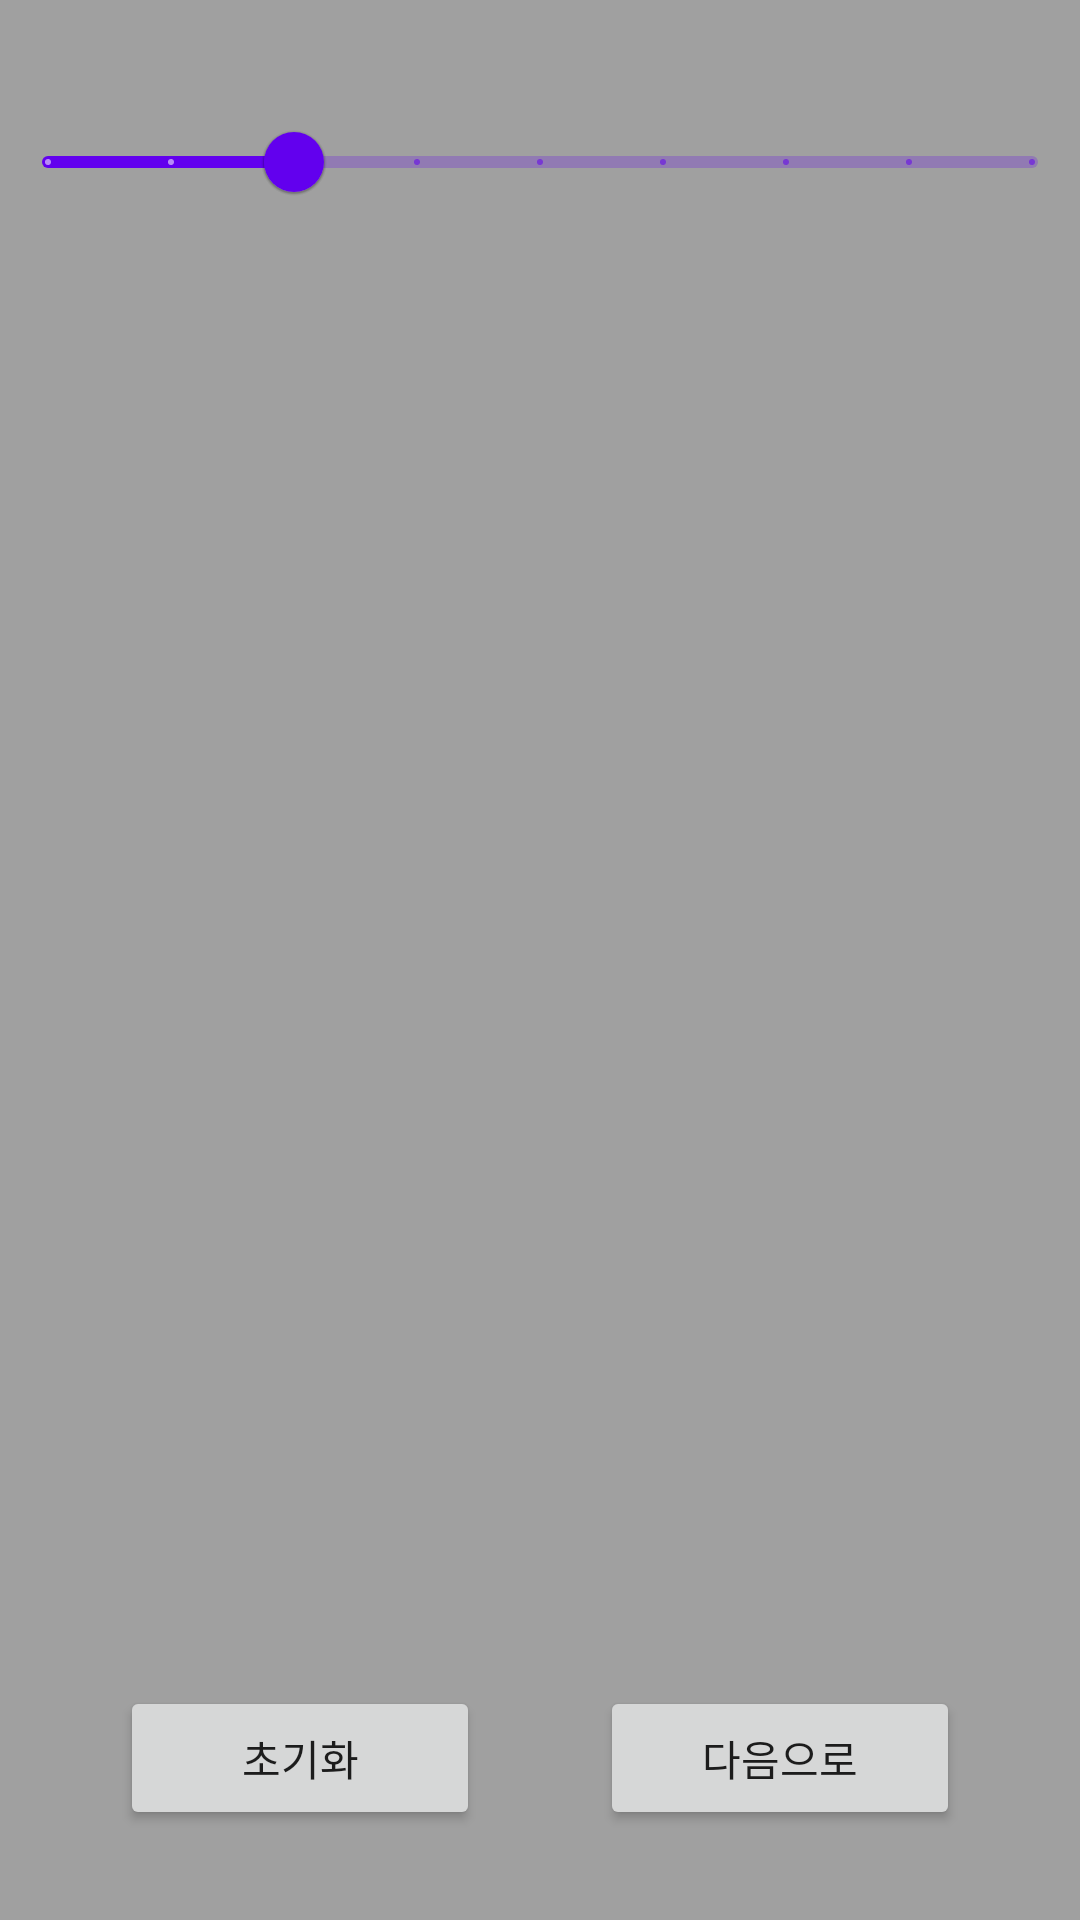

Write the Android layout XML for this screen, with the resource values it uses.
<!-- AndroidManifest.xml: application theme Theme.PaintCanvas -->
<!-- res/layout/activity_main.xml -->
<?xml version="1.0" encoding="utf-8"?>
<androidx.constraintlayout.widget.ConstraintLayout xmlns:android="http://schemas.android.com/apk/res/android"
    xmlns:app="http://schemas.android.com/apk/res-auto"
    xmlns:tools="http://schemas.android.com/tools"
    android:layout_width="match_parent"
    android:layout_height="match_parent"
    android:background="#A0A0A0"
    tools:context=".MainActivity">

    <ImageView
        android:id="@+id/imageView"
        android:layout_width="wrap_content"
        android:layout_height="wrap_content"
        app:layout_constraintBottom_toBottomOf="parent"
        app:layout_constraintEnd_toEndOf="parent"
        app:layout_constraintHorizontal_bias="0"
        app:layout_constraintStart_toStartOf="parent"
        app:layout_constraintTop_toTopOf="parent"
        app:layout_constraintVertical_bias="0" />

    <TextView
        android:id="@+id/resultTextView"
        android:layout_width="wrap_content"
        android:layout_height="wrap_content"
        android:layout_marginBottom="10dp"
        android:textColor="@color/black"
        android:textSize="16sp"
        app:layout_constraintBottom_toBottomOf="@+id/imageView"
        app:layout_constraintEnd_toEndOf="@+id/imageView"
        app:layout_constraintHorizontal_bias="0.5"
        app:layout_constraintStart_toStartOf="@+id/imageView"
        app:layout_constraintTop_toTopOf="parent"
        app:layout_constraintVertical_bias="1" />

    <com.google.android.material.slider.Slider
        android:id="@+id/slider"
        android:layout_width="wrap_content"
        android:layout_height="wrap_content"
        android:layout_marginTop="30dp"
        android:stepSize="5"
        android:value="20"
        android:valueFrom="10"
        android:valueTo="50"
        app:layout_constraintEnd_toEndOf="parent"
        app:layout_constraintStart_toStartOf="parent"
        app:layout_constraintTop_toBottomOf="@+id/imageView" />

    <Button
        android:id="@+id/refreshButton"
        android:layout_width="120dp"
        android:layout_height="wrap_content"
        android:layout_marginBottom="30dp"
        android:text="초기화"
        app:layout_constraintBottom_toBottomOf="parent"
        app:layout_constraintEnd_toStartOf="@+id/nextButton"
        app:layout_constraintHorizontal_bias="0.5"
        app:layout_constraintStart_toStartOf="parent" />

    <Button
        android:id="@+id/nextButton"
        android:layout_width="120dp"
        android:layout_height="wrap_content"
        android:text="다음으로"
        app:layout_constraintBottom_toBottomOf="@+id/refreshButton"
        app:layout_constraintEnd_toEndOf="parent"
        app:layout_constraintHorizontal_bias="0.5"
        app:layout_constraintStart_toEndOf="@+id/refreshButton"
        app:layout_constraintTop_toTopOf="@+id/refreshButton" />

</androidx.constraintlayout.widget.ConstraintLayout>
<!-- resources referenced by this layout -->
<resources>
  <style name="Theme.PaintCanvas" parent="Theme.MaterialComponents.DayNight.DarkActionBar">
          
          <item name="colorPrimary">@color/purple_500</item>
          <item name="colorPrimaryVariant">@color/purple_700</item>
          <item name="colorOnPrimary">@color/white</item>
          
          <item name="colorSecondary">@color/teal_200</item>
          <item name="colorSecondaryVariant">@color/teal_700</item>
          <item name="colorOnSecondary">@color/black</item>
          
          <item name="android:statusBarColor" tools:targetApi="l">?attr/colorPrimaryVariant</item>
          
      </style>
  <!-- not gathered from this repository: default colours our renderer supplied (Android Studio template values) -->
  <color name="purple_500">#FF6200EE</color>
  <color name="purple_700">#FF3700B3</color>
  <color name="teal_200">#FF03DAC5</color>
  <color name="teal_700">#FF018786</color>
  <color name="black">#FF000000</color>
  <color name="white">#FFFFFFFF</color>
</resources>
